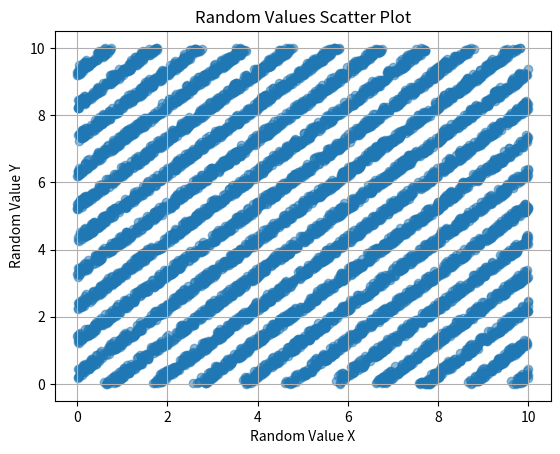

This chart was generated by the following Python code:
import numpy as np
import matplotlib.pyplot as plt
from datetime import datetime
import time

class get3_int:
    def __init__(self, seed):
        self.x = 3**30
        self.seed = (seed + self.x**(1/2))

    def random(self, a, b):
        # Генерация нового значения
        self.seed = (self.seed + self.seed**(1/2))
        # print(self.seed)
        # print('fff')
        # Нормализация в [a, b]
        normalized = (self.seed % (b - a))   # остаток от деления на (b-a)
        return a + normalized  # Сдвиг в диапазон [a, b)


ge = get3_int(30)
print('ge')
print([ge.random(0, 10) for _ in range(1000)])


def get_random_values():
    # Генерируем два случайных числа
    x = ge.random(0, 10)  # Случайное число от 0 до 10 для оси X
    
    
    y = ge.random(0, 10)  # Случайное число от 0 до 10 для оси Y
    return x, y

# Списки для хранения значений
x_values = []
y_values = []

# Замеряем в течение 1 секунды

N=10000
for i in range(N):
    x, y = get_random_values()
    x_values.append(x)
    y_values.append(y)
    

# Визуализация результатов
plt.scatter(x_values, y_values, alpha=0.5)
plt.title('Random Values Scatter Plot')
plt.xlabel('Random Value X')
plt.ylabel('Random Value Y')
plt.grid()
plt.show()
